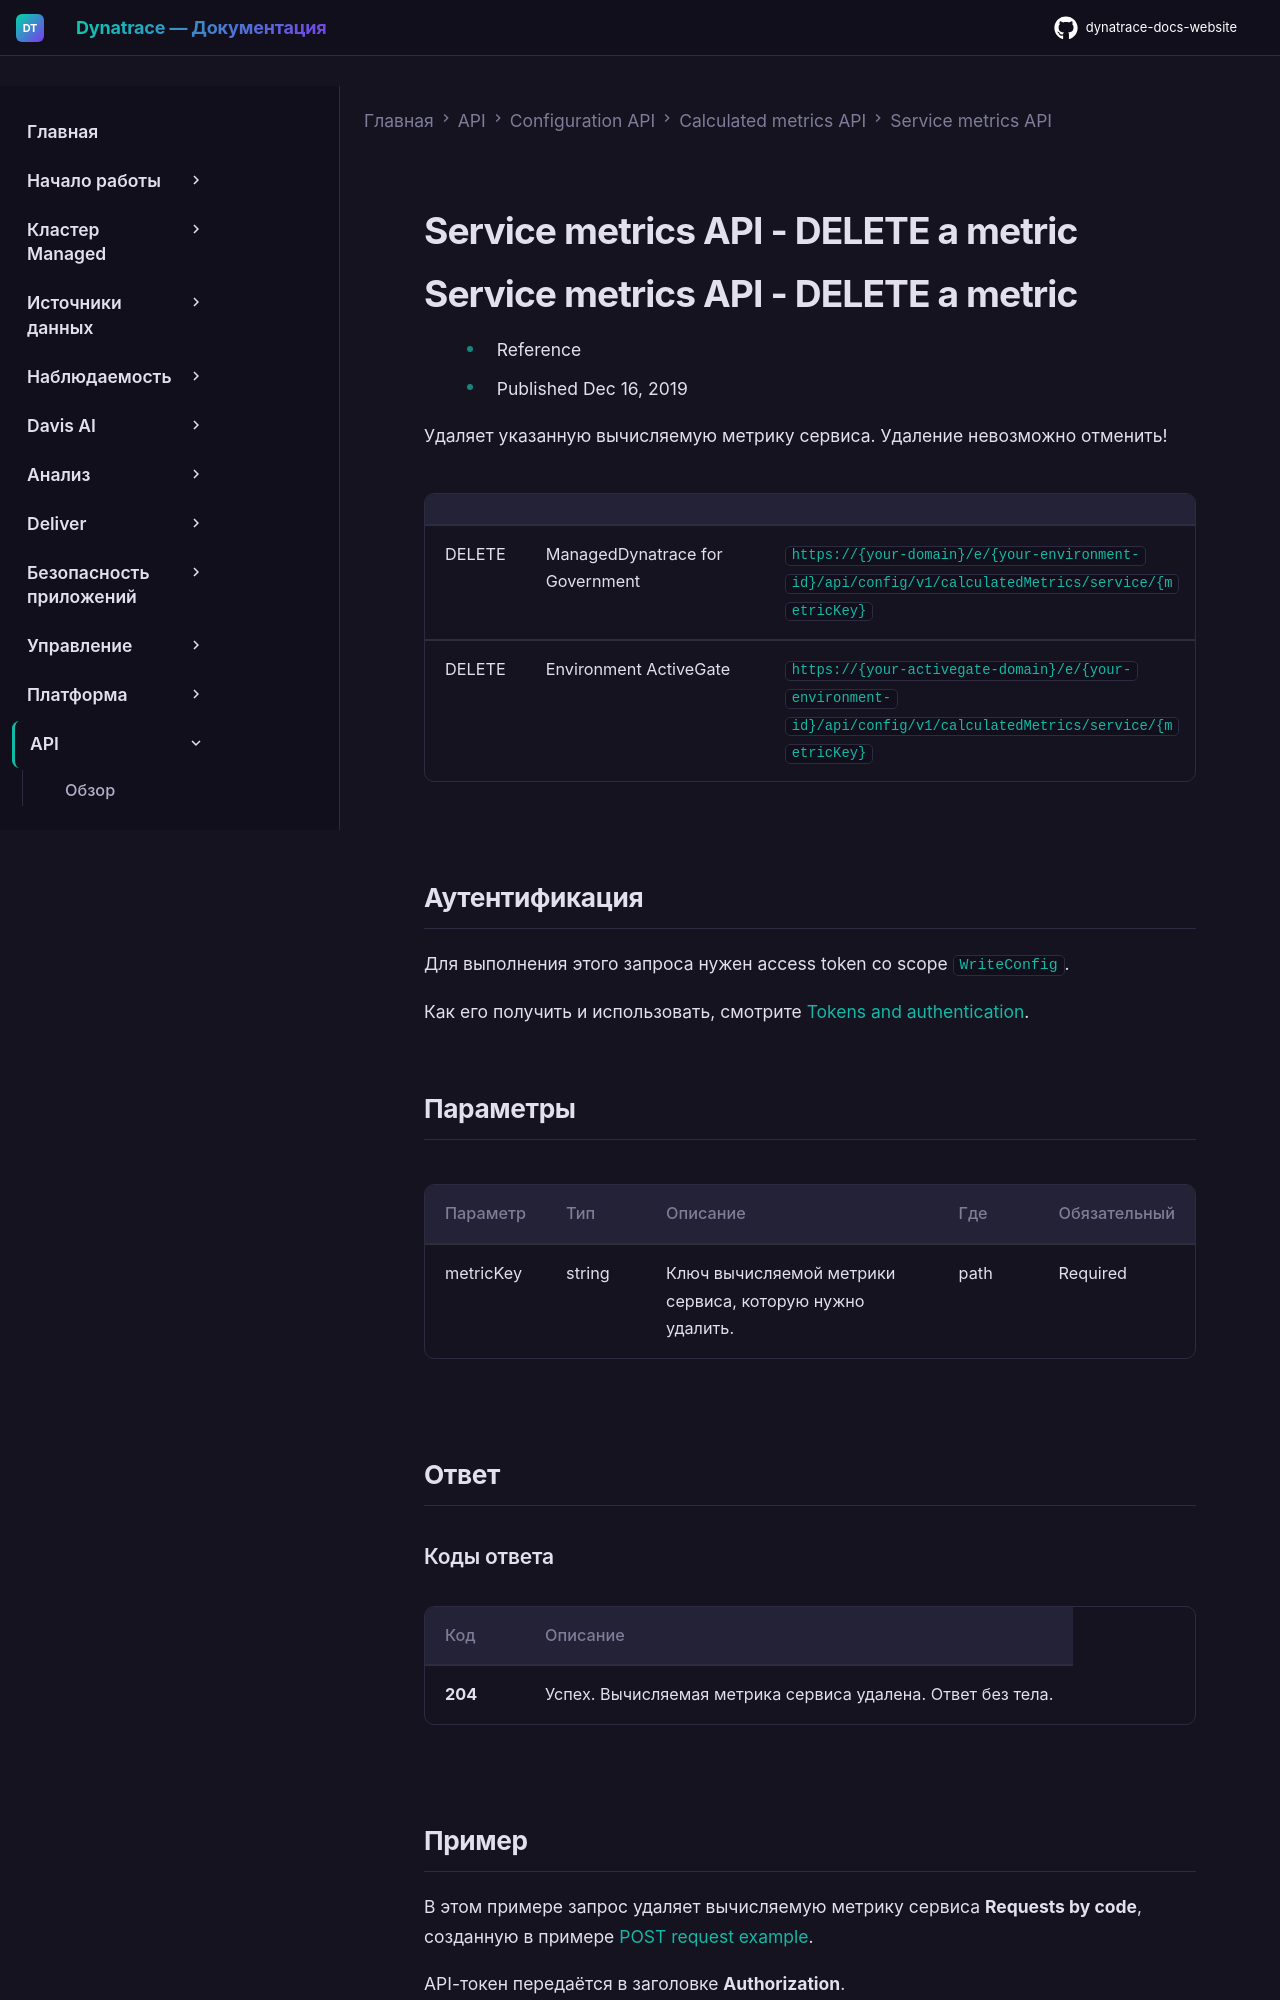

repository: Yerkebulan-Ardabayev/dynatrace-docs-website · page: managed-ru/dynatrace-api/configuration-api/calculated-metrics/service-metrics/del-calculated-metric/index.html · generator: mkdocs

---
title: Service metrics API - DELETE a metric
source: https://docs.dynatrace.com/managed/dynatrace-api/configuration-api/calculated-metrics/service-metrics/del-calculated-metric
scraped: 2026-05-12T11:15:55.235200
---

# Service metrics API - DELETE a metric

# Service metrics API - DELETE a metric

* Reference
* Published Dec 16, 2019

Удаляет указанную вычисляемую метрику сервиса. Удаление невозможно отменить!

|  |  |  |
| --- | --- | --- |
| DELETE | ManagedDynatrace for Government | `https://{your-domain}/e/{your-environment-id}/api/config/v1/calculatedMetrics/service/{metricKey}` |
| DELETE | Environment ActiveGate | `https://{your-activegate-domain}/e/{your-environment-id}/api/config/v1/calculatedMetrics/service/{metricKey}` |

## Аутентификация

Для выполнения этого запроса нужен access token со scope `WriteConfig`.

Как его получить и использовать, смотрите [Tokens and authentication](/managed/discover-dynatrace/references/dynatrace-api/basics/dynatrace-api-authentication).

## Параметры

| Параметр | Тип | Описание | Где | Обязательный |
| --- | --- | --- | --- | --- |
| metricKey | string | Ключ вычисляемой метрики сервиса, которую нужно удалить. | path | Required |

## Ответ

### Коды ответа

| Код | Описание |
| --- | --- |
| **204** | Успех. Вычисляемая метрика сервиса удалена. Ответ без тела. |
